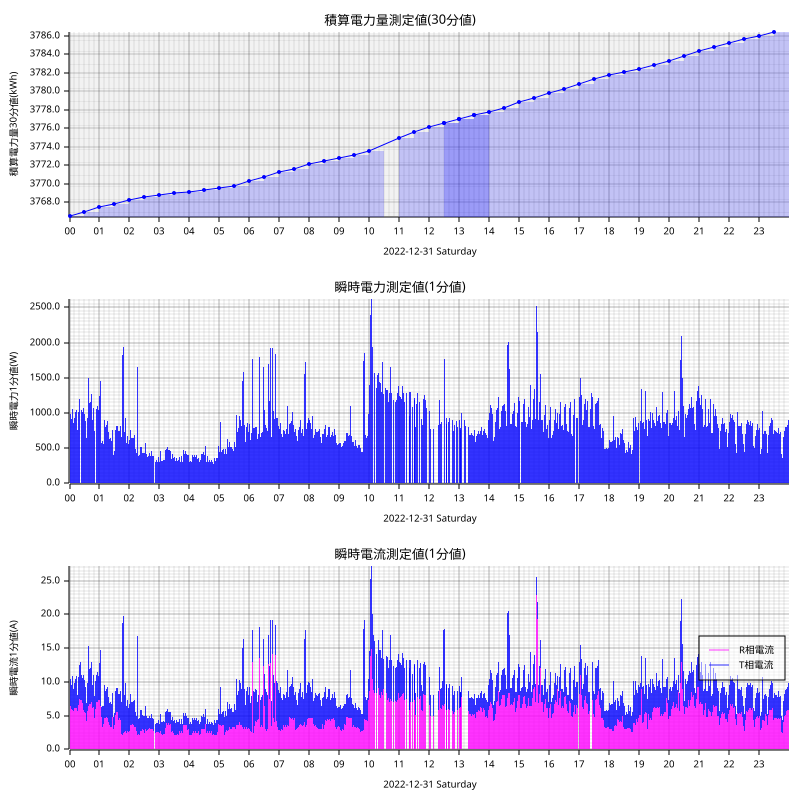

The table this chart was drawn from, first rows:
measured_at, sensor_id, message_id, cumlative_kwh, instant_watt, instant_ampere_R, instant_ampere_T
2022-12-31T00:00:00+09:00, smartmeter, 3661, , 1164, , 
2022-12-31T00:00:00+09:00, smartmeter, 3662, , , 6.3, 5.6
2022-12-31T00:00:00+09:00, smartmeter, 3663, 3766, , , 
2022-12-31T00:01:00+09:00, smartmeter, 3664, , 964.0, , 
2022-12-31T00:01:00+09:00, smartmeter, 3665, , , 6.2, 3.8
2022-12-31T00:02:00+09:00, smartmeter, 3666, , 992.0, , 
2022-12-31T00:02:00+09:00, smartmeter, 3667, , , 6.5, 3.9
2022-12-31T00:03:00+09:00, smartmeter, 3668, , 1032, , 
2022-12-31T00:03:00+09:00, smartmeter, 3669, , , 6.8, 3.9
2022-12-31T00:04:00+09:00, smartmeter, 3670, , 916.0, , 
2022-12-31T00:04:00+09:00, smartmeter, 3671, , , 6.0, 3.6
2022-12-31T00:05:00+09:00, smartmeter, 3672, , 1092, , 
2022-12-31T00:05:00+09:00, smartmeter, 3673, , , 5.9, 5.4
2022-12-31T00:06:00+09:00, smartmeter, 3674, , 1056, , 
2022-12-31T00:06:00+09:00, smartmeter, 3675, , , 5.8, 5.1
2022-12-31T00:07:00+09:00, smartmeter, 3676, , 1008, , 
2022-12-31T00:07:00+09:00, smartmeter, 3677, , , 5.7, 4.7
2022-12-31T00:08:00+09:00, smartmeter, 3678, , 856.0, , 
2022-12-31T00:08:00+09:00, smartmeter, 3679, , , 5.7, 3.3
2022-12-31T00:09:00+09:00, smartmeter, 3680, , 912.0, , 
2022-12-31T00:09:00+09:00, smartmeter, 3681, , , 6.5, 3.2
2022-12-31T00:10:00+09:00, smartmeter, 3682, , 932.0, , 
2022-12-31T00:10:00+09:00, smartmeter, 3683, , , 6.2, 3.7
2022-12-31T00:11:00+09:00, smartmeter, 3684, , 952.0, , 
2022-12-31T00:11:00+09:00, smartmeter, 3685, , , 6.3, 3.7
2022-12-31T00:12:00+09:00, smartmeter, 3686, , 1008, , 
2022-12-31T00:12:00+09:00, smartmeter, 3687, , , 6.2, 4.3
2022-12-31T00:13:00+09:00, smartmeter, 3688, , 1028, , 
2022-12-31T00:13:00+09:00, smartmeter, 3689, , , 6.3, 4.5
2022-12-31T00:14:00+09:00, smartmeter, 3690, , 1044, , 
2022-12-31T00:14:00+09:00, smartmeter, 3691, , , 6.1, 4.8
2022-12-31T00:15:00+09:00, smartmeter, 3692, , 788.0, , 
2022-12-31T00:15:00+09:00, smartmeter, 3693, , , 6.6, 1.9
2022-12-31T00:16:00+09:00, smartmeter, 3694, , 764.0, , 
2022-12-31T00:16:00+09:00, smartmeter, 3695, , , 5.7, 2.4
2022-12-31T00:17:00+09:00, smartmeter, 3696, , 748.0, , 
2022-12-31T00:17:00+09:00, smartmeter, 3697, , , 5.6, 2.4
2022-12-31T00:18:00+09:00, smartmeter, 3698, , 1008, , 
2022-12-31T00:18:00+09:00, smartmeter, 3699, , , 6.6, 4.1
2022-12-31T00:19:00+09:00, smartmeter, 3700, , 1104, , 
2022-12-31T00:19:00+09:00, smartmeter, 3701, , , 7.1, 4.6
2022-12-31T00:20:00+09:00, smartmeter, 3702, , 1200, , 
2022-12-31T00:20:00+09:00, smartmeter, 3703, , , 7.5, 5.0
2022-12-31T00:21:00+09:00, smartmeter, 3704, , 1064, , 
2022-12-31T00:21:00+09:00, smartmeter, 3705, , , 7.4, 3.9
2022-12-31T00:22:00+09:00, smartmeter, 3707, , , 7.3, 5.6
2022-12-31T00:23:00+09:00, smartmeter, 3708, , 1200, , 
2022-12-31T00:23:00+09:00, smartmeter, 3709, , , 7.5, 5.0
2022-12-31T00:24:00+09:00, smartmeter, 3710, , 1040, , 
2022-12-31T00:24:00+09:00, smartmeter, 3711, , , 7.4, 3.7
2022-12-31T00:25:00+09:00, smartmeter, 3712, , 1164, , 
2022-12-31T00:25:00+09:00, smartmeter, 3713, , , 7.3, 5.0
2022-12-31T00:26:00+09:00, smartmeter, 3714, , 1012, , 
2022-12-31T00:26:00+09:00, smartmeter, 3715, , , 6.9, 3.7
2022-12-31T00:27:00+09:00, smartmeter, 3716, , 1012, , 
2022-12-31T00:27:00+09:00, smartmeter, 3717, , , 6.0, 4.4
2022-12-31T00:28:00+09:00, smartmeter, 3718, , 1076, , 
2022-12-31T00:28:00+09:00, smartmeter, 3719, , , 5.9, 5.2
2022-12-31T00:29:00+09:00, smartmeter, 3720, , 920.0, , 
2022-12-31T00:29:00+09:00, smartmeter, 3721, , , 5.8, 3.8
... 2,728 more rows
